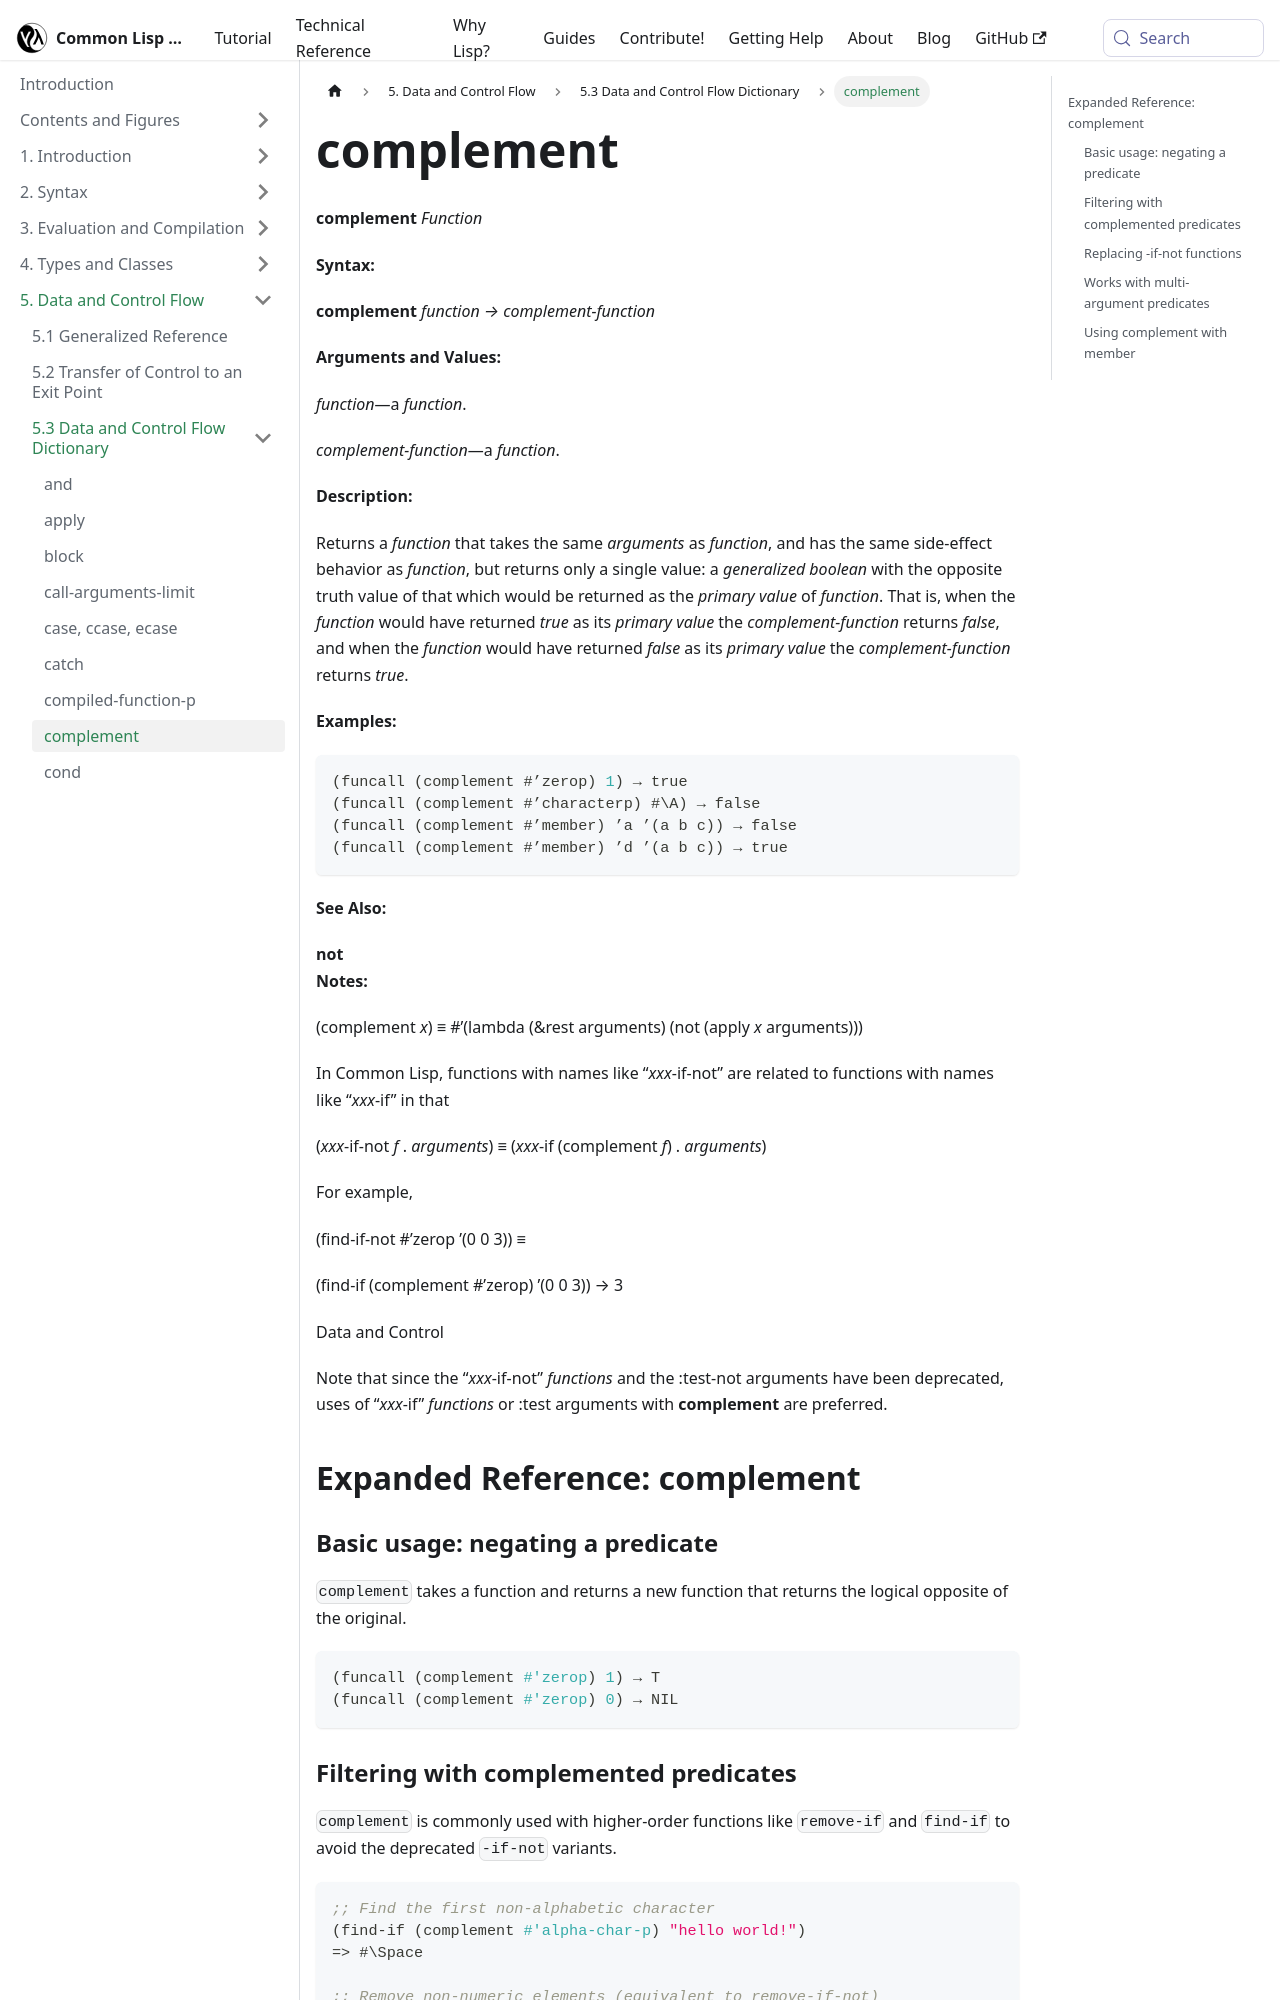

repository: lisp-docs/cl-language-reference · page: chap-5/f-d-dictionary/complement_function.html · generator: docusaurus

---
title: "complement"
---

# complement

import ComplementFunction from './_complement_function.md';

<ComplementFunction />

## Expanded Reference: complement

### Basic usage: negating a predicate

`complement` takes a function and returns a new function that returns the logical opposite of the original.

```lisp
(funcall (complement #'zerop) 1) → T
(funcall (complement #'zerop) 0) → NIL
```

### Filtering with complemented predicates

`complement` is commonly used with higher-order functions like `remove-if` and `find-if` to avoid the deprecated `-if-not` variants.

```lisp
;; Find the first non-alphabetic character
(find-if (complement #'alpha-char-p) "hello world!")
=> #\Space

;; Remove non-numeric elements (equivalent to remove-if-not)
(remove-if (complement #'numberp) '(1 a 2 b 3 c))
=> (1 2 3)
```
